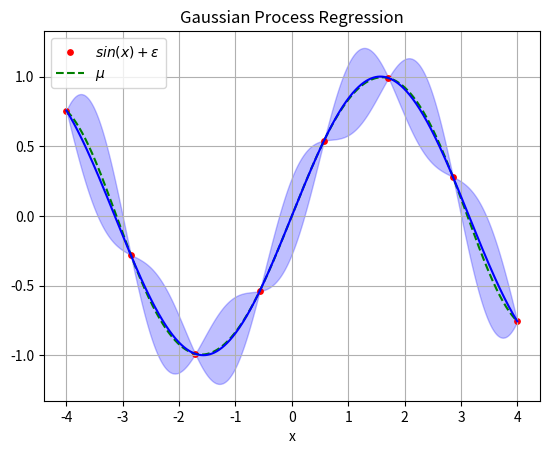

Python code for this plot:
import numpy
from matplotlib import pyplot


# https://katbailey.github.io/post/gaussian-processes-for-dummies/


def kernel(rows, cols):
    sigma_f = length = 1.
    k = numpy.array([[(i - j)**2 for j in cols] for i in rows])
    k = sigma_f**2 * numpy.exp((-0.5/length**2) * k)
    return k


def gpr(x, y, xs, var):
    kxx = kernel(x, x)
    kxs = kernel(x, xs)
    ksx = kernel(xs, x)
    kss = kernel(xs, xs)

    temp = numpy.linalg.inv(kxx + var * numpy.eye(kxx.shape[0]))

    m = (ksx.dot(temp)).dot(y)
    c = kss + var * numpy.eye(kss.shape[0]) - (ksx.dot(temp)).dot(kxs)

    return m, c


def main():
    n, ns = 8, 1000
    I = (-4., 4)

    sig = 0.001
    x = numpy.linspace(I[0], I[1], n)
    y = numpy.sin(x) + numpy.random.normal(loc=0., scale=sig, size=x.shape)

    xs = numpy.linspace(I[0], I[1], ns)

    mean, cov = gpr(x, y, xs, sig**2)

    # Plot data
    std = numpy.array([numpy.sqrt(x) for x in cov.diagonal()])

    fig, ax = pyplot.subplots()
    pyplot.gca().fill_between(xs, mean - 2 * std, mean + 2 * std, color='blue', alpha=0.25)

    ax.scatter(x, y, s=15, color='red', label='$sin(x) + \\epsilon$')
    ax.plot(xs, mean, 'g--', label='$\\mu$')
    ax.plot(xs, numpy.sin(xs), 'blue')
    ax.set(xlabel='x')
    ax.legend(loc='best')
    pyplot.title('Gaussian Process Regression')
    ax.grid()
    fig.savefig("gp_regression.pdf")

    pyplot.show()


if __name__ == '__main__':
    main()
